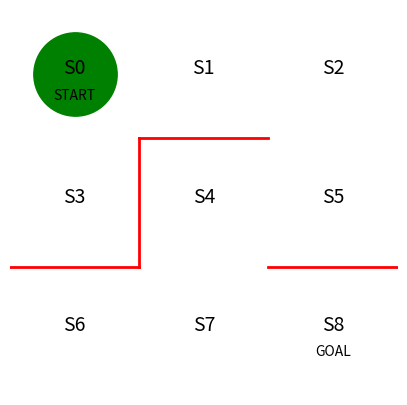

The matplotlib source for this figure: (Note: this script raises an exception after producing the figure.)
# -*- coding: utf-8 -*-
"""
@Time ： 2023/4/27 19:12
@Auth ： killbulala
@File ： 04_env_unavailable.py
@IDE  ： PyCharm
构建maze环境类
"""
import numpy as np
import matplotlib.pyplot as plt
from matplotlib import animation


class MazeEnv:
    def __init__(self):
        self.fig = None
        self.line = None
        self.plt = None
        self.init_figure()
        self.theta = None
        self.init_theta()
        self.action_space = list(range(4))
        self.state = 0  # 初始状态
        self.action_history = []
        self.state_history = [self.state]

    def init_figure(self):
        """
        初始化 画布
        :return:
        """
        self.fig = plt.figure(figsize=(5, 5))
        ax = plt.gca()
        ax.set_xlim(0, 3)
        ax.set_ylim(0, 3)

        plt.plot([2, 3], [1, 1], color='red', linewidth=2)
        plt.plot([0, 1], [1, 1], color='red', linewidth=2)
        plt.plot([1, 1], [1, 2], color='red', linewidth=2)
        plt.plot([1, 2], [2, 2], color='red', linewidth=2)

        plt.text(0.5, 2.5, 'S0', size=14, ha='center')
        plt.text(1.5, 2.5, 'S1', size=14, ha='center')
        plt.text(2.5, 2.5, 'S2', size=14, ha='center')
        plt.text(0.5, 1.5, 'S3', size=14, ha='center')
        plt.text(1.5, 1.5, 'S4', size=14, ha='center')
        plt.text(2.5, 1.5, 'S5', size=14, ha='center')
        plt.text(0.5, 0.5, 'S6', size=14, ha='center')
        plt.text(1.5, 0.5, 'S7', size=14, ha='center')
        plt.text(2.5, 0.5, 'S8', size=14, ha='center')
        plt.text(0.5, 2.3, 'START', ha='center')
        plt.text(2.5, 0.3, 'GOAL', ha='center')
        plt.axis('off')
        plt.tick_params(
            axis='both',
            which='both',
            bottom=False, top=False,
            right=False, left=False,
            labelbottom=False,
            labelleft=False
        )
        self.line, = ax.plot([0.5], [2.5], marker='o', color='g', markersize=60)
        self.plt = plt

    def init_theta(self):
        """
        agent policy  π
        构建maze环境中每个格子可移动位置
        :return:
        """
        self.theta = np.array([
            # [0, 1, 2, 3]  =>  [↑, →, ↓, ←]
            [np.nan, 1, 1, np.nan],  # S0
            [np.nan, 1, np.nan, 1],  # s1
            [np.nan, np.nan, 1, 1],  # s2
            [1, np.nan, np.nan, np.nan],  # s3
            [np.nan, 1, 1, np.nan],  # s4
            [1, np.nan, np.nan, 1],  # s5
            [np.nan, 1, np.nan, np.nan],  # s6
            [1, 1, np.nan, 1]  # s7
        ])

    def theta2pi(self, cvt_theta):
        """
        将可移动位置的矩阵转换成可选择策略的信息  进行概率选择
        :param cvt_theta:
        :return:
        """
        m, n = cvt_theta.shape
        pi = np.zeros(shape=(m, n))
        for row in range(m):
            pi[row, :] = cvt_theta[row, :] / np.nansum(cvt_theta[row, :])
        return np.nan_to_num(pi)

    def step(self, state, action):
        """
        动作空间  上下左右四个方向  移动后转态的位置变化信息
        :param state:
        :param action:
        :return:
        """
        if action == 0:
            state -= 3
        if action == 1:
            state += 1
        if action == 2:
            state += 3
        if action == 3:
            state -= 1
        return state

    def random_pi(self):
        """
        随机选择策略
        :return:
        """
        while True:
            action = np.random.choice(self.action_space, p=self.theta2pi(self.theta)[self.state, :])
            self.state = self.step(self.state, action)
            if self.state == 8:
                self.state_history.append(8)
                break
            self.action_history.append(action)
            self.state_history.append(self.state)

    def visual(self, name):
        """
        将选择路径信息可视化  支持gif和mp4
        :param name:
        :return:
        """

        def init():
            self.line.set_data([], [])
            return (self.line,)

        def animate(i):
            state = self.state_history[i]
            x = (state % 3) + 0.5
            y = 2.5 - int(state / 3)
            self.line.set_data(x, y)

        anim = animation.FuncAnimation(
            self.fig,
            animate,
            init_func=init,
            frames=len(self.state_history),
            interval=200,
            repeat=False
        )
        # 添加 ImageMagick ffmpeg 安装地址
        plt.rcParams['animation.convert_path'] = r'D:\soft\ImageMagick\ImageMagick-7.1.1-Q16\magick.exe'
        plt.rcParams['animation.ffmpeg_path'] = r'D:\soft\ffmpeg\ffmpeg-5.1.2-full_build\bin\ffmpeg.exe'
        if name.endswith('.gif'):
            writer = animation.ImageMagickWriter()
        else:
            writer = animation.FFMpegWriter(fps=30, metadata=dict(artist='Me'))
        anim.save(name, writer=writer)


if __name__ == '__main__':
    M = MazeEnv()
    M.random_pi()
    M.visual('maze.mp4')

